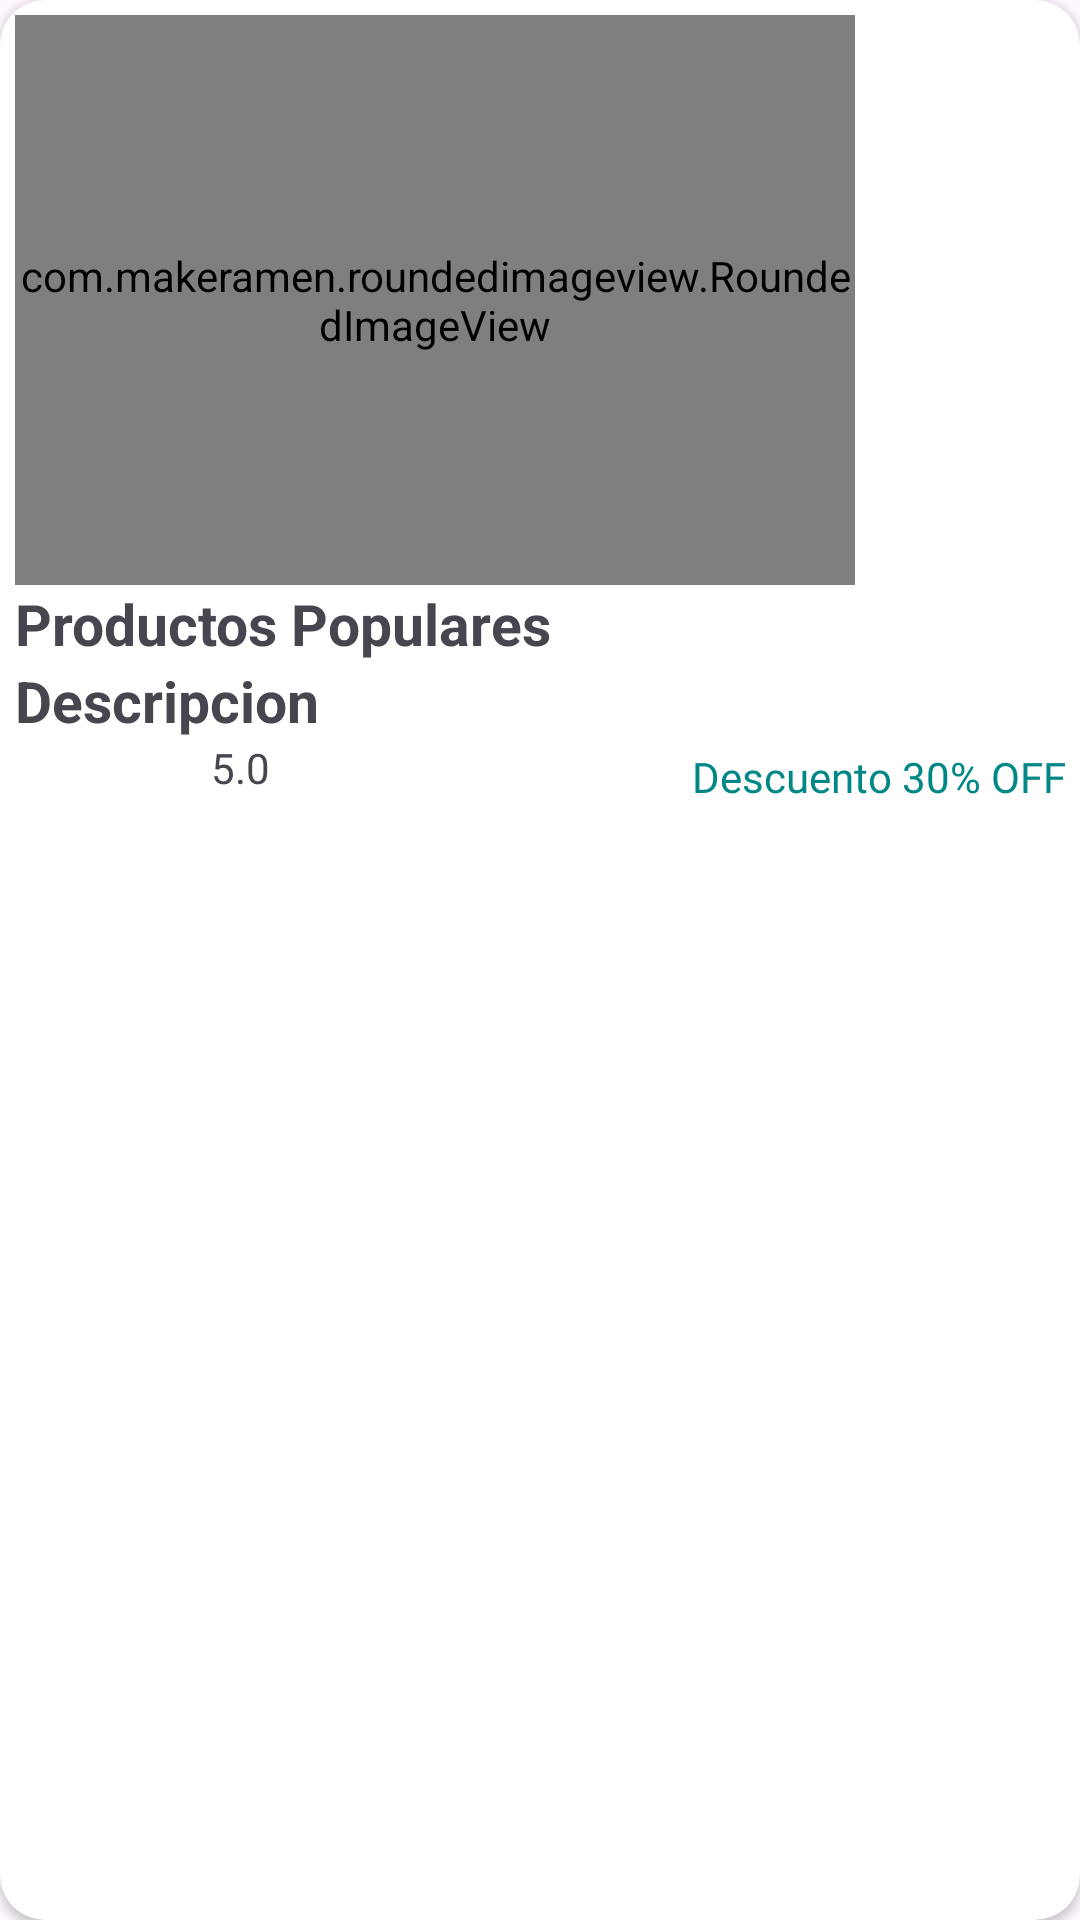

Reconstruct the res/layout file that produces this screen, plus the resources it refers to.
<!-- AndroidManifest.xml: application theme Theme.TiendaElec -->
<!-- res/layout/popular_item.xml -->
<?xml version="1.0" encoding="utf-8"?>
<androidx.cardview.widget.CardView xmlns:android="http://schemas.android.com/apk/res/android"
    android:layout_width="wrap_content"
    android:layout_height="wrap_content"
    xmlns:app="http://schemas.android.com/apk/res-auto"
    android:layout_margin="5dp"
    app:cardCornerRadius="15dp">

    <LinearLayout
        android:layout_width="match_parent"
        android:layout_height="wrap_content"
        android:orientation="vertical"
        android:padding="5dp">

        <com.makeramen.roundedimageview.RoundedImageView
            android:id="@+id/pop_img"
            android:layout_width="280dp"
            android:layout_height="190dp"
            android:scaleType="centerCrop"
            android:src="@drawable/laptop1"
            app:riv_corner_radius="14dp" />

        <TextView
            android:id="@+id/pop_name"
            android:layout_width="wrap_content"
            android:layout_height="wrap_content"
            android:text="Productos Populares"
            android:textSize="19sp"
            android:textStyle="bold" />

        <TextView
            android:id="@+id/pop_des"
            android:layout_width="190dp"
            android:layout_height="wrap_content"
            android:ellipsize="end"
            android:maxLines="1"
            android:singleLine="true"
            android:text="Descripcion"
            android:textSize="19sp"
            android:textStyle="bold" />

        <LinearLayout
            android:layout_width="match_parent"
            android:layout_height="wrap_content"
            android:orientation="horizontal">

            <ImageView
                android:layout_width="70dp"
                android:layout_height="30dp"
                android:layout_marginLeft="-5dp"
                android:src="@drawable/ratingbar" />
            <TextView
                android:id="@+id/pop_rating"
                android:layout_width="wrap_content"
                android:layout_height="wrap_content"
                android:text="5.0"
                android:layout_weight="1"
                android:fontFamily="@font/alice"/>
            <TextView
                android:id="@+id/pop_discount"
                android:layout_width="190dp"
                android:layout_height="wrap_content"
                android:layout_marginTop="3dp"
                android:textColor="@color/teal_700"
                android:gravity="end"
                android:text="Descuento 30% OFF"
                android:fontFamily="@font/alice"/>

        </LinearLayout>
    </LinearLayout>

</androidx.cardview.widget.CardView>
<!-- resources referenced by this layout -->
<resources>
  <color name="teal_700">#FF018786</color>
  <!-- drawable laptop1: png bitmap (drawable, 46751 bytes) -->
  <style name="Theme.TiendaElec" parent="Base.Theme.TiendaElec" />
  <style name="Base.Theme.TiendaElec" parent="Theme.Material3.DayNight.NoActionBar">
          <item name="colorPrimary">@color/azul_btn</item>
          <item name="colorPrimaryVariant">@color/purple_700</item>
          <item name="colorOnPrimary">@color/white</item>
          
          <item name="colorSecondary">@color/teal_200</item>
          <item name="colorSecondaryVariant">@color/teal_700</item>
          <item name="colorOnSecondary">@color/black</item>
      </style>
  <color name="azul_btn">#115DA3</color>
  <color name="purple_700">#FF3700B3</color>
  <color name="white">#FFFFFFFF</color>
  <color name="teal_200">#FF03DAC5</color>
  <color name="black">#FF000000</color>
</resources>
